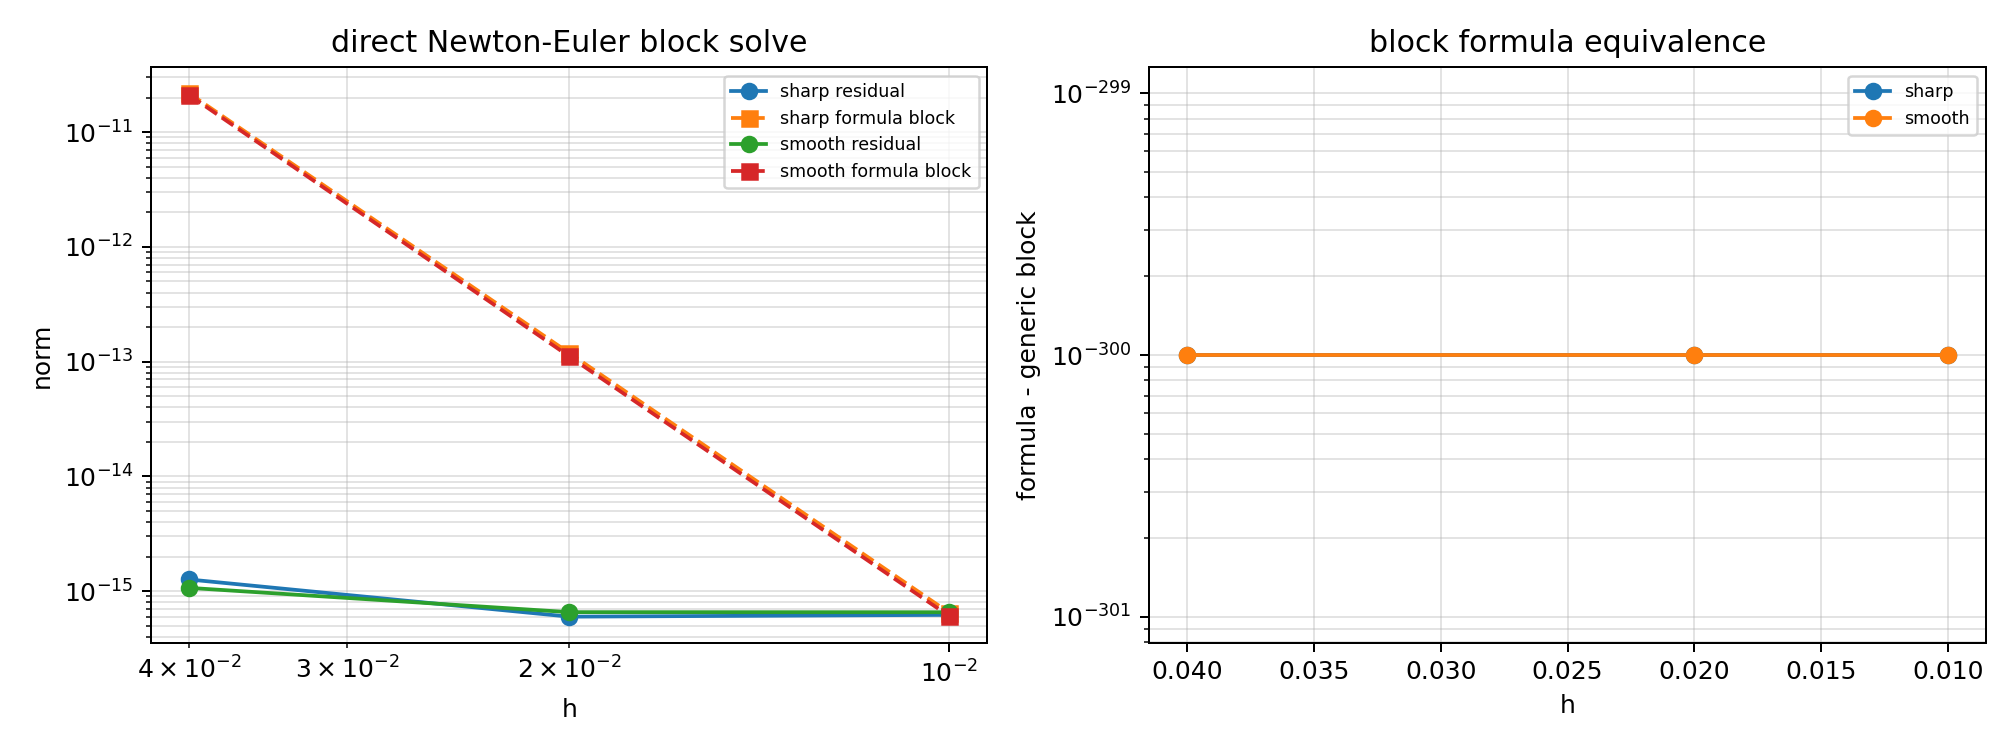

Values plotted in this chart, from the file beside it:
case, h, block, t_final, status, error_message, newton_iterations, runtime_sec, rows, formula_source_dim, formula_lifted_rows, formula_source_norm, formula_lifted_probe_norm, generic_block_lifted_probe_norm, formula_vs_generic_block_probe_norm, expected_formula_lifted_probe_norm, formula_lift_norm_ratio, formula_lift_norm_ratio_deviation, formula_source_fraction_of_block, max_newton_euler_formula_residual_norm, max_newton_euler_formula_stage_residual_…, max_derived_formula_block_probe_norm, max_full_probe_norm, max_weighted_stage_residual_norm
cylindrical_smooth, 0.04, newton_euler_weak_balance, 0.04, stage_probe_newton_euler_formula_solved_…, , 6, 1.06230662e+01, 36, 12, 36, 1.0517179314641090e-10, 2.1034358629282180e-11, 2.1034358629282180e-11, 0.0000000000000000e+00, 2.1034358629282180e-11, 1.0000000000000000e+00, 0.0000000000000000e+00, 1.0000000000000000e+00, 1.0687412931207332e-15, 1.0628426358470710e-15, 2.1034358629282180e-11, 2.2600299291605932e-11, 2.1034399341164586e-11
cylindrical_smooth, 0.02, newton_euler_weak_balance, 0.02, stage_probe_newton_euler_formula_solved_…, , 6, 6.55765261e-01, 36, 12, 36, 7.8587481930804865e-13, 1.1113948277929479e-13, 1.1113948277929479e-13, 0.0000000000000000e+00, 1.1113948277929479e-13, 1.0000000000000000e+00, 0.0000000000000000e+00, 1.0000000000000000e+00, 6.5668099424122228e-16, 6.4779327876770305e-16, 1.1113948277929479e-13, 1.1942279395929291e-13, 1.1127795885568945e-13
cylindrical_smooth, 0.01, newton_euler_weak_balance, 0.01, stage_probe_newton_euler_formula_solved_…, , 6, 6.91089859e-01, 36, 12, 36, 6.0537910559238933e-15, 6.0537910559238933e-16, 6.0537910559238933e-16, 0.0000000000000000e+00, 6.0537910559238933e-16, 1.0000000000000000e+00, 0.0000000000000000e+00, 1.0000000000000000e+00, 6.5572984881502968e-16, 6.5321541968010668e-16, 6.0537910559238933e-16, 6.5267943358664869e-16, 1.0248494379876844e-15
cylindrical_sharp, 0.04, newton_euler_weak_balance, 0.04, stage_probe_newton_euler_formula_solved_…, , 6, 4.44532402e-01, 36, 12, 36, 1.0883877906889012e-10, 2.1767755813778024e-11, 2.1767755813778024e-11, 0.0000000000000000e+00, 2.1767755813778024e-11, 1.0000000000000000e+00, 0.0000000000000000e+00, 1.0000000000000000e+00, 1.2645663466050908e-15, 1.2535915715511051e-15, 2.1767755813778024e-11, 2.3476347873916085e-11, 2.1767926534227762e-11
cylindrical_sharp, 0.02, newton_euler_weak_balance, 0.02, stage_probe_newton_euler_formula_solved_…, , 6, 4.69153625e-01, 36, 12, 36, 8.4031854544068979e-13, 1.1883898836758554e-13, 1.1883898836758554e-13, 0.0000000000000000e+00, 1.1883898836758554e-13, 1.0000000000000000e+00, 0.0000000000000000e+00, 1.0000000000000000e+00, 5.9984943086646419e-16, 5.9014036548826417e-16, 1.1883898836758554e-13, 1.2809057721085498e-13, 1.1870926615257814e-13
cylindrical_sharp, 0.01, newton_euler_weak_balance, 0.01, stage_probe_newton_euler_formula_solved_…, , 6, 5.00177116e-01, 36, 12, 36, 6.4775612346859837e-15, 6.4775612346859823e-16, 6.4775612346859823e-16, 0.0000000000000000e+00, 6.4775612346859843e-16, 9.9999999999999967e-01, 3.3306690738754696e-16, 1.0000000000000000e+00, 6.2180244048459234e-16, 6.1582999100867965e-16, 6.4775612346859823e-16, 7.0081642105635582e-16, 9.2248039414555328e-16
